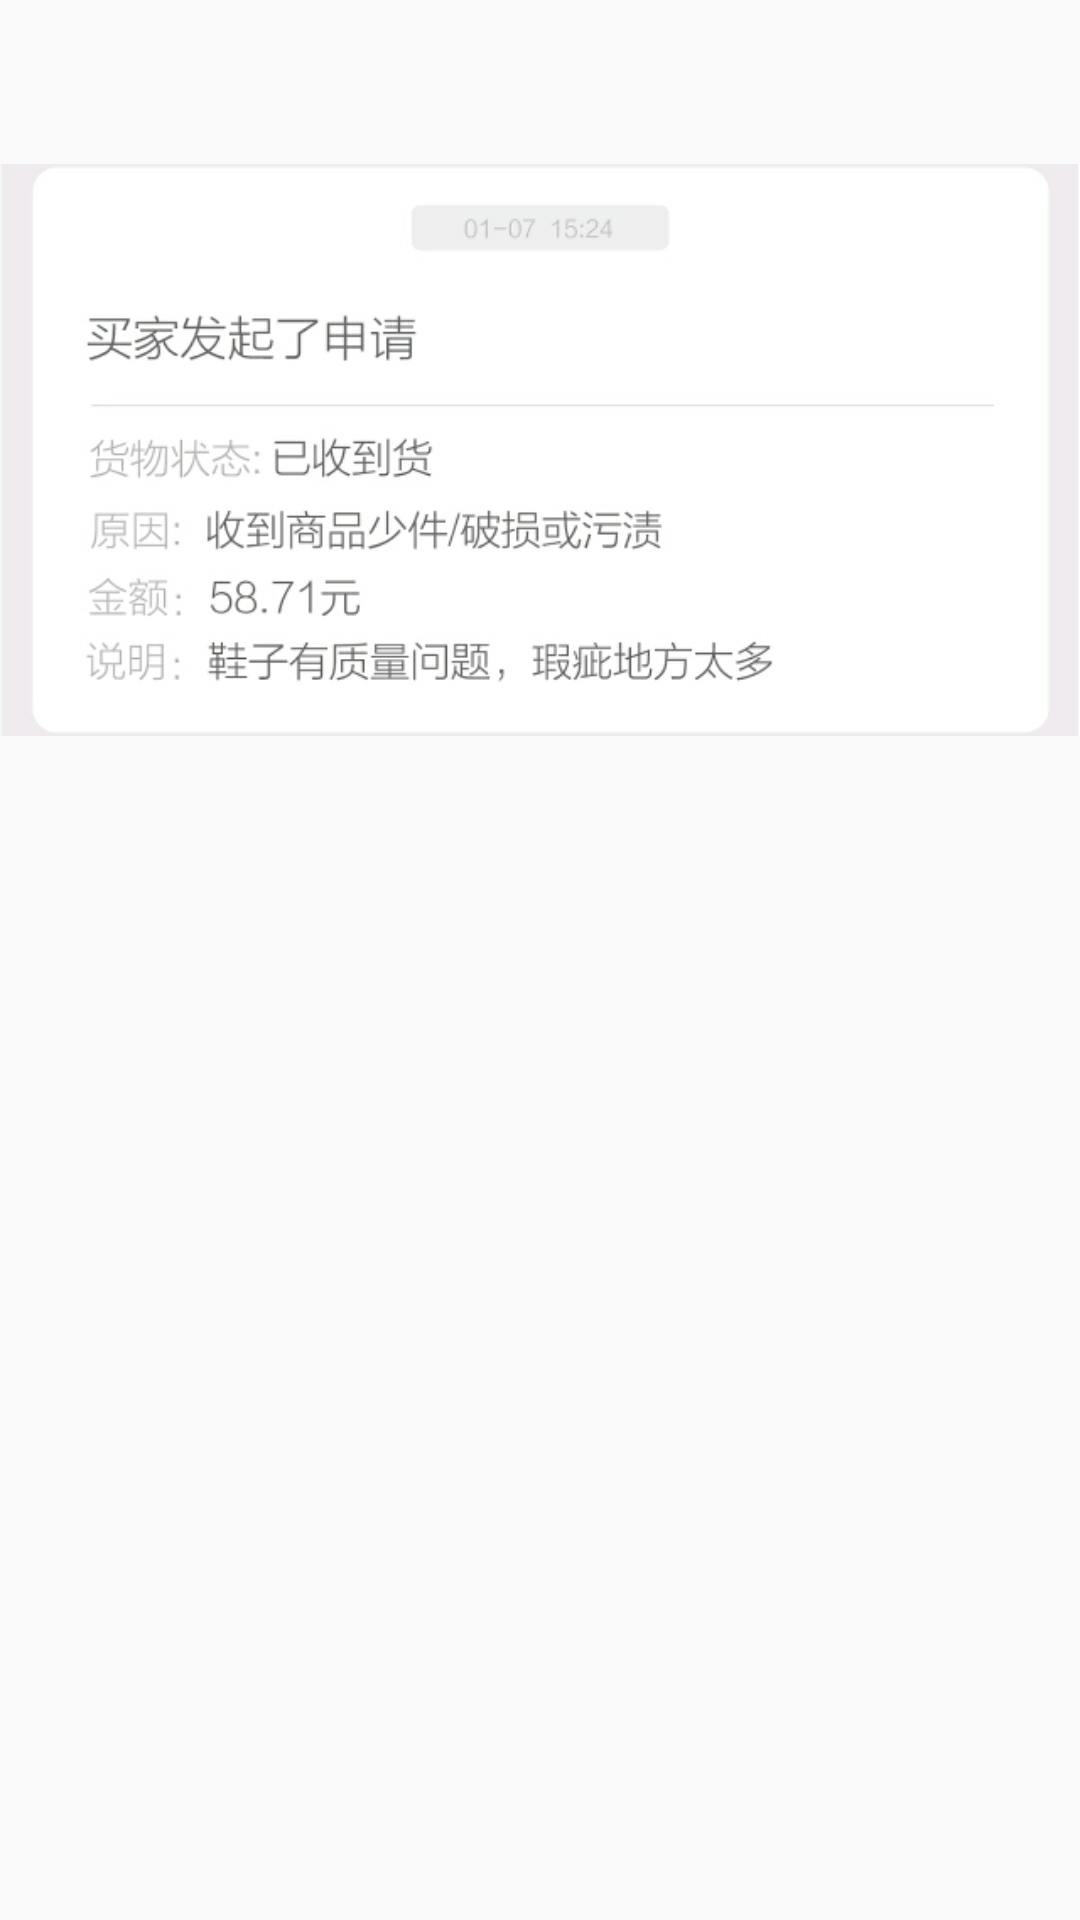

Produce the Android XML layout that renders to this screen, including the resource entries it uses.
<!-- AndroidManifest.xml: application theme AppTheme -->
<!-- res/layout/activity_personal_certificate_activity.xml -->
<?xml version="1.0" encoding="utf-8"?>
<LinearLayout xmlns:app="http://schemas.android.com/apk/res-auto"
    android:layout_width="match_parent"
    android:layout_height="match_parent"
    android:orientation="vertical"
    xmlns:android="http://schemas.android.com/apk/res/android">

    <include
        android:id="@+id/go_back"
        layout="@layout/main_title_bar"
        android:layout_width="match_parent"

        android:layout_height="50dp">

    </include>

    <ImageView
        android:id="@+id/imageView6"
        android:layout_width="match_parent"
        android:layout_height="200dp"
        app:srcCompat="@drawable/shouhou" />

</LinearLayout>
<!-- res/layout/main_title_bar.xml (included above) -->
<?xml version="1.0" encoding="utf-8"?>
<RelativeLayout
    xmlns:android="http://schemas.android.com/apk/res/android"
    android:id="@+id/title_bar"
    android:layout_width="match_parent"
    android:layout_height="50dp"
    android:background="@android:color/transparent">
    
    
    <TextView
        android:id="@+id/tv_main_title"
        android:layout_width="wrap_content"
        android:layout_height="wrap_content"
        android:layout_centerInParent="true"
        android:textColor="@android:color/black"
        android:textSize="20sp"/>

    <TextView
        android:id="@+id/tv_back"
        android:layout_width="50dp"
        android:layout_height="50dp"
        android:background="@drawable/go_back_selector"
        android:layout_alignParentTop="true"
        android:layout_alignParentLeft="true"
        android:layout_alignParentStart="true" />
    
    
</RelativeLayout>
<!-- resources referenced by this layout -->
<resources>
  <!-- drawable shouhou: jpg bitmap (drawable, 58762 bytes) -->
  <style name="AppTheme" parent="Theme.AppCompat.Light.NoActionBar">
          
          <item name="colorPrimary">@color/colorPrimary</item>
          <item name="colorPrimaryDark">@color/colorPrimaryDark</item>
          <item name="colorAccent">@color/colorAccent</item>
      </style>
  <color name="colorPrimary">#3F51B5</color>
  <color name="colorPrimaryDark">#303F9F</color>
  <color name="colorAccent">#FF4081</color>
</resources>
